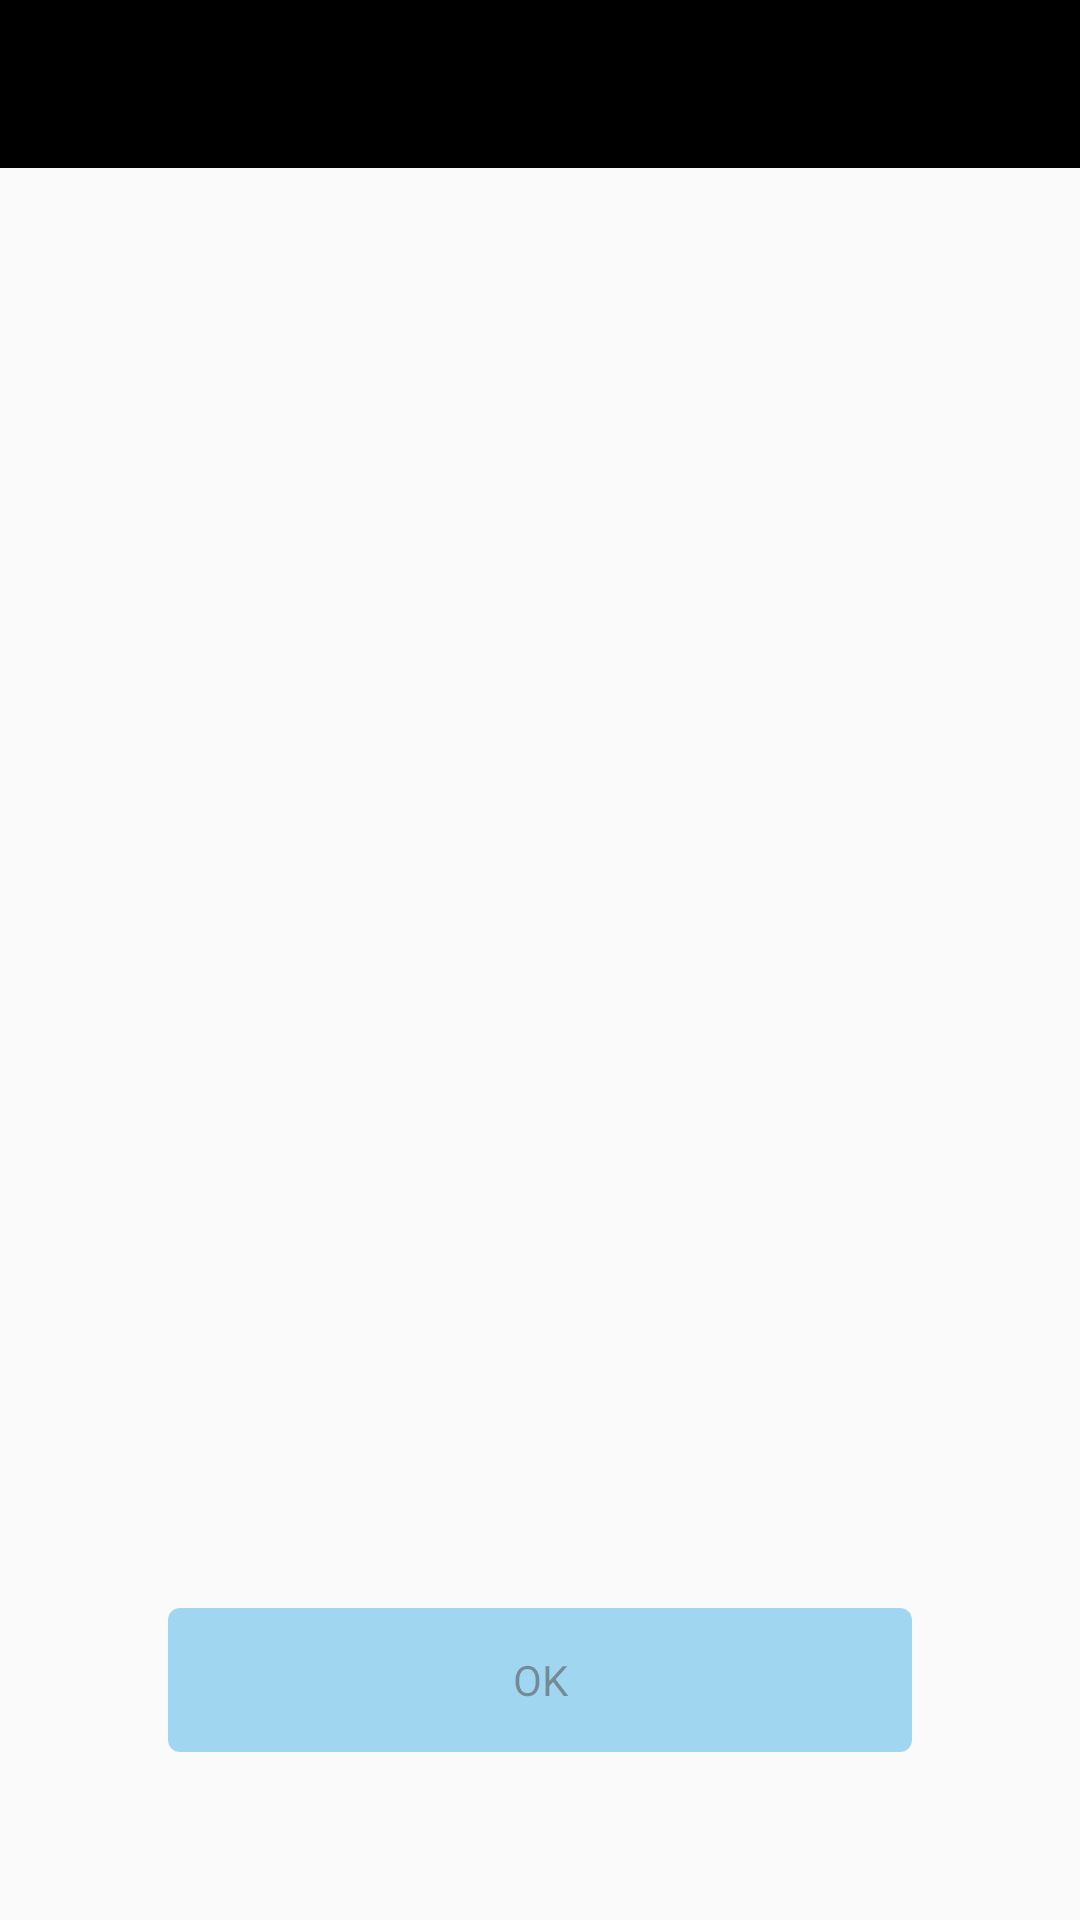

This screen was rendered from an Android layout file. Write that file and the resources it references.
<!-- AndroidManifest.xml: application theme AppTheme -->
<!-- res/layout/activity_choose_games.xml -->
<?xml version="1.0" encoding="utf-8"?>
<layout>

    <FrameLayout xmlns:android="http://schemas.android.com/apk/res/android"
        xmlns:app="http://schemas.android.com/apk/res-auto"
        xmlns:tools="http://schemas.android.com/tools"
        android:layout_width="match_parent"
        android:layout_height="match_parent">

        <LinearLayout
            android:layout_width="match_parent"
            android:layout_height="match_parent"
            android:orientation="vertical"
            tools:context="demo.dev.demoapplication.ChooseGames.ActivityChooseGames">

            <android.support.design.widget.AppBarLayout
                android:layout_width="match_parent"
                android:layout_height="wrap_content">

                <android.support.v7.widget.Toolbar
                    android:id="@+id/toolbar"
                    android:layout_width="match_parent"
                    android:layout_height="?attr/actionBarSize"
                    app:theme="@style/AppTheme.AppBarOverlay">

                    <TextView
                        android:id="@+id/toolbar_title"
                        android:layout_width="match_parent"
                        android:layout_height="wrap_content"
                        android:background="@null"
                        android:gravity="center_horizontal"
                        android:textSize="16sp"
                        android:textStyle="bold" />

                </android.support.v7.widget.Toolbar>

            </android.support.design.widget.AppBarLayout>

            <android.support.v7.widget.RecyclerView
                android:id="@+id/recycler_view_choose_games"
                android:layout_width="match_parent"
                android:layout_height="match_parent" />

        </LinearLayout>

        <TextView
            android:id="@+id/button_ok"
            android:layout_width="match_parent"
            android:layout_height="@dimen/button_height"
            android:layout_gravity="bottom|center_horizontal"
            android:layout_marginBottom="@dimen/item_min_height"
            android:layout_marginLeft="@dimen/item_min_height"
            android:layout_marginRight="@dimen/item_min_height"
            android:alpha="0.7"
            android:background="@drawable/shape_round_corner"
            android:gravity="center"
            android:text="@string/OK" />

    </FrameLayout>
</layout>
<!-- resources referenced by this layout -->
<resources>
  <dimen name="button_height">48dp</dimen>
  <dimen name="item_min_height">56dp</dimen>
  <!-- drawable shape_round_corner (drawable) -->
  <shape xmlns:android="http://schemas.android.com/apk/res/android"
      android:shape="rectangle">
      <solid android:color="#901ba1e2" />
      <corners android:radius="4dp" />
  </shape>
  <string name="OK">OK</string>
  <style name="AppTheme.AppBarOverlay" parent="ThemeOverlay.AppCompat.Dark.ActionBar">
          <item name="android:background">@color/colorPrimary</item>
          <item name="colorControlNormal">@color/colorPrimaryDark</item>
      </style>
  <style name="AppTheme" parent="Theme.AppCompat.Light.DarkActionBar">
          
          <item name="colorPrimary">@color/colorPrimary</item>
          <item name="colorPrimaryDark">@color/colorPrimaryDark</item>
          <item name="colorAccent">@color/colorAccent</item>
          <item name="windowActionBar">false</item>
          <item name="windowNoTitle">true</item>
      </style>
  <color name="colorPrimary">#000</color>
  <color name="colorPrimaryDark">#000</color>
  <color name="colorAccent">#000</color>
</resources>
